Run: headless pygame with SDL's dummy video driver; simulated clock (each Clock.tick advances the game by its frame time, no real sleeping); random seed 0; keys injected as events and as key.get_pressed() state; no mouse input.
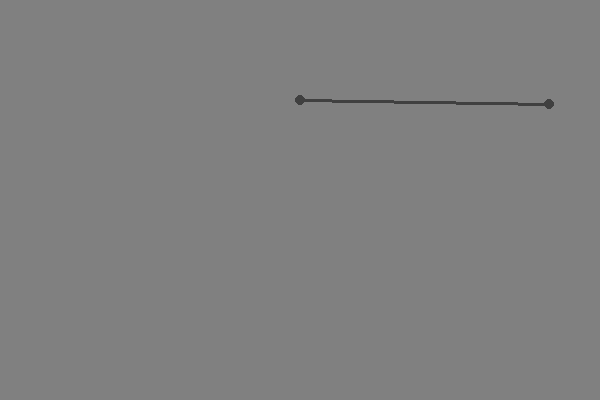
Frame 1 of 4 · flips 1–60 · no input
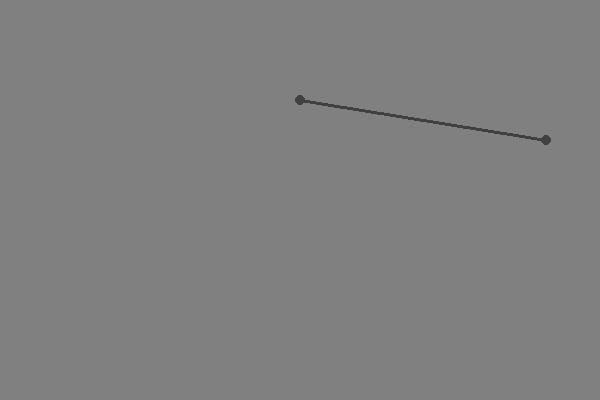
Frame 2 of 4 · flips 61–180 · tapped SPACE, RETURN · held RIGHT (→), D
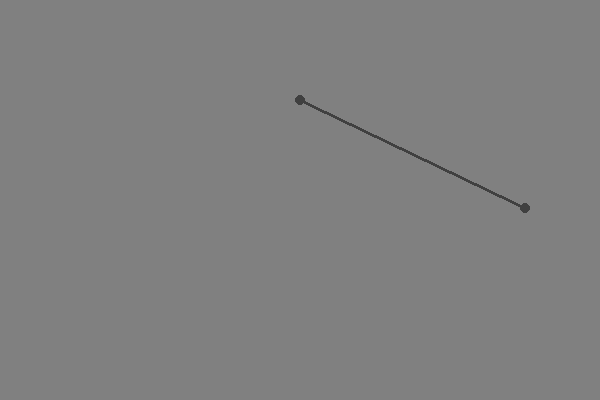
Frame 3 of 4 · flips 181–300 · held DOWN (↓), S
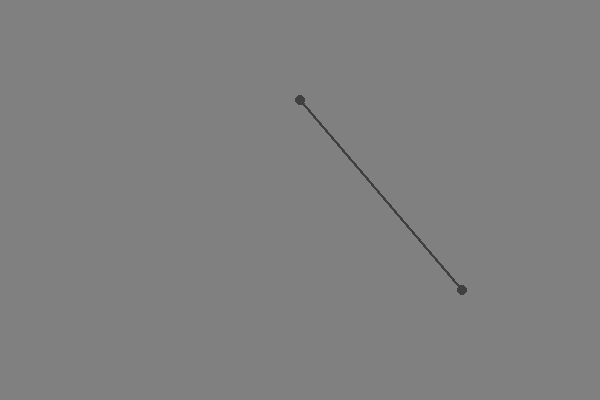
Frame 4 of 4 · flips 301–420 · held LEFT (←), A, UP (↑), W

The pygame program that drew these frames:

import pygame
from pygame.locals import *
import math

pygame.init()

LARGURA, ALTURA = 600, 400

win = pygame.display.set_mode((LARGURA, ALTURA))
pygame.display.set_caption("Simulação do Pêndulo")

clock = pygame.time.Clock()

class Pendulo:
    def __init__(self):
        self.x_l = LARGURA / 2
        self.y_l = ALTURA / 2 - 100
        
        self.r = 250
        self.angulo = 90
        self.angulo_r = math.radians(self.angulo)
        self.omega = 0
        self.G = 9.81
        self.a = 0
        
    def desenhar(self):
        pygame.draw.circle(win, (64, 64, 64), (int(self.x_l), int(self.y_l)), 5)
        pygame.draw.line(win, (64, 64, 64), (self.x_l, self.y_l), self.calcular_xy(), 3)
        pygame.draw.circle(win, (64, 64, 64), (self.calcular_xy()), 5)
        
    def calcular_xy(self):
        return (int(self.x_l + math.sin(self.angulo_r) * self.r), int(self.y_l + math.cos(self.angulo_r) * self.r))
    
    def calcular_ac_a(self):
        self.a = -(self.G / self.r) * math.sin(self.angulo_r)
    
    def calcular_omega(self, dt):
        self.omega += self.a * dt
        
    def atualizar_angulo(self, dt):
        self.angulo_r += self.omega * dt
    
    def update(self, dt):
        self.calcular_ac_a()
        self.calcular_omega(dt)
        self.atualizar_angulo(dt)
        
        print(f"Angulo: {math.degrees(self.angulo_r):.5f}\nAc. angular: {self.a:.5f}\nVel. angular: {self.omega:.5f}\n")

pendulo = Pendulo()

while True:
    dt = clock.tick(60) / 1000  # 60 FPS, convert ms to s
    for event in pygame.event.get():
        if event.type == QUIT:
            pygame.quit()
            exit()
        if event.type == KEYDOWN:
            if event.key == K_ESCAPE:
                pygame.quit()
                exit()
    
    win.fill((128, 128, 128))
    
    pendulo.update(dt)
    
    pendulo.desenhar()
    
    pygame.display.flip()
